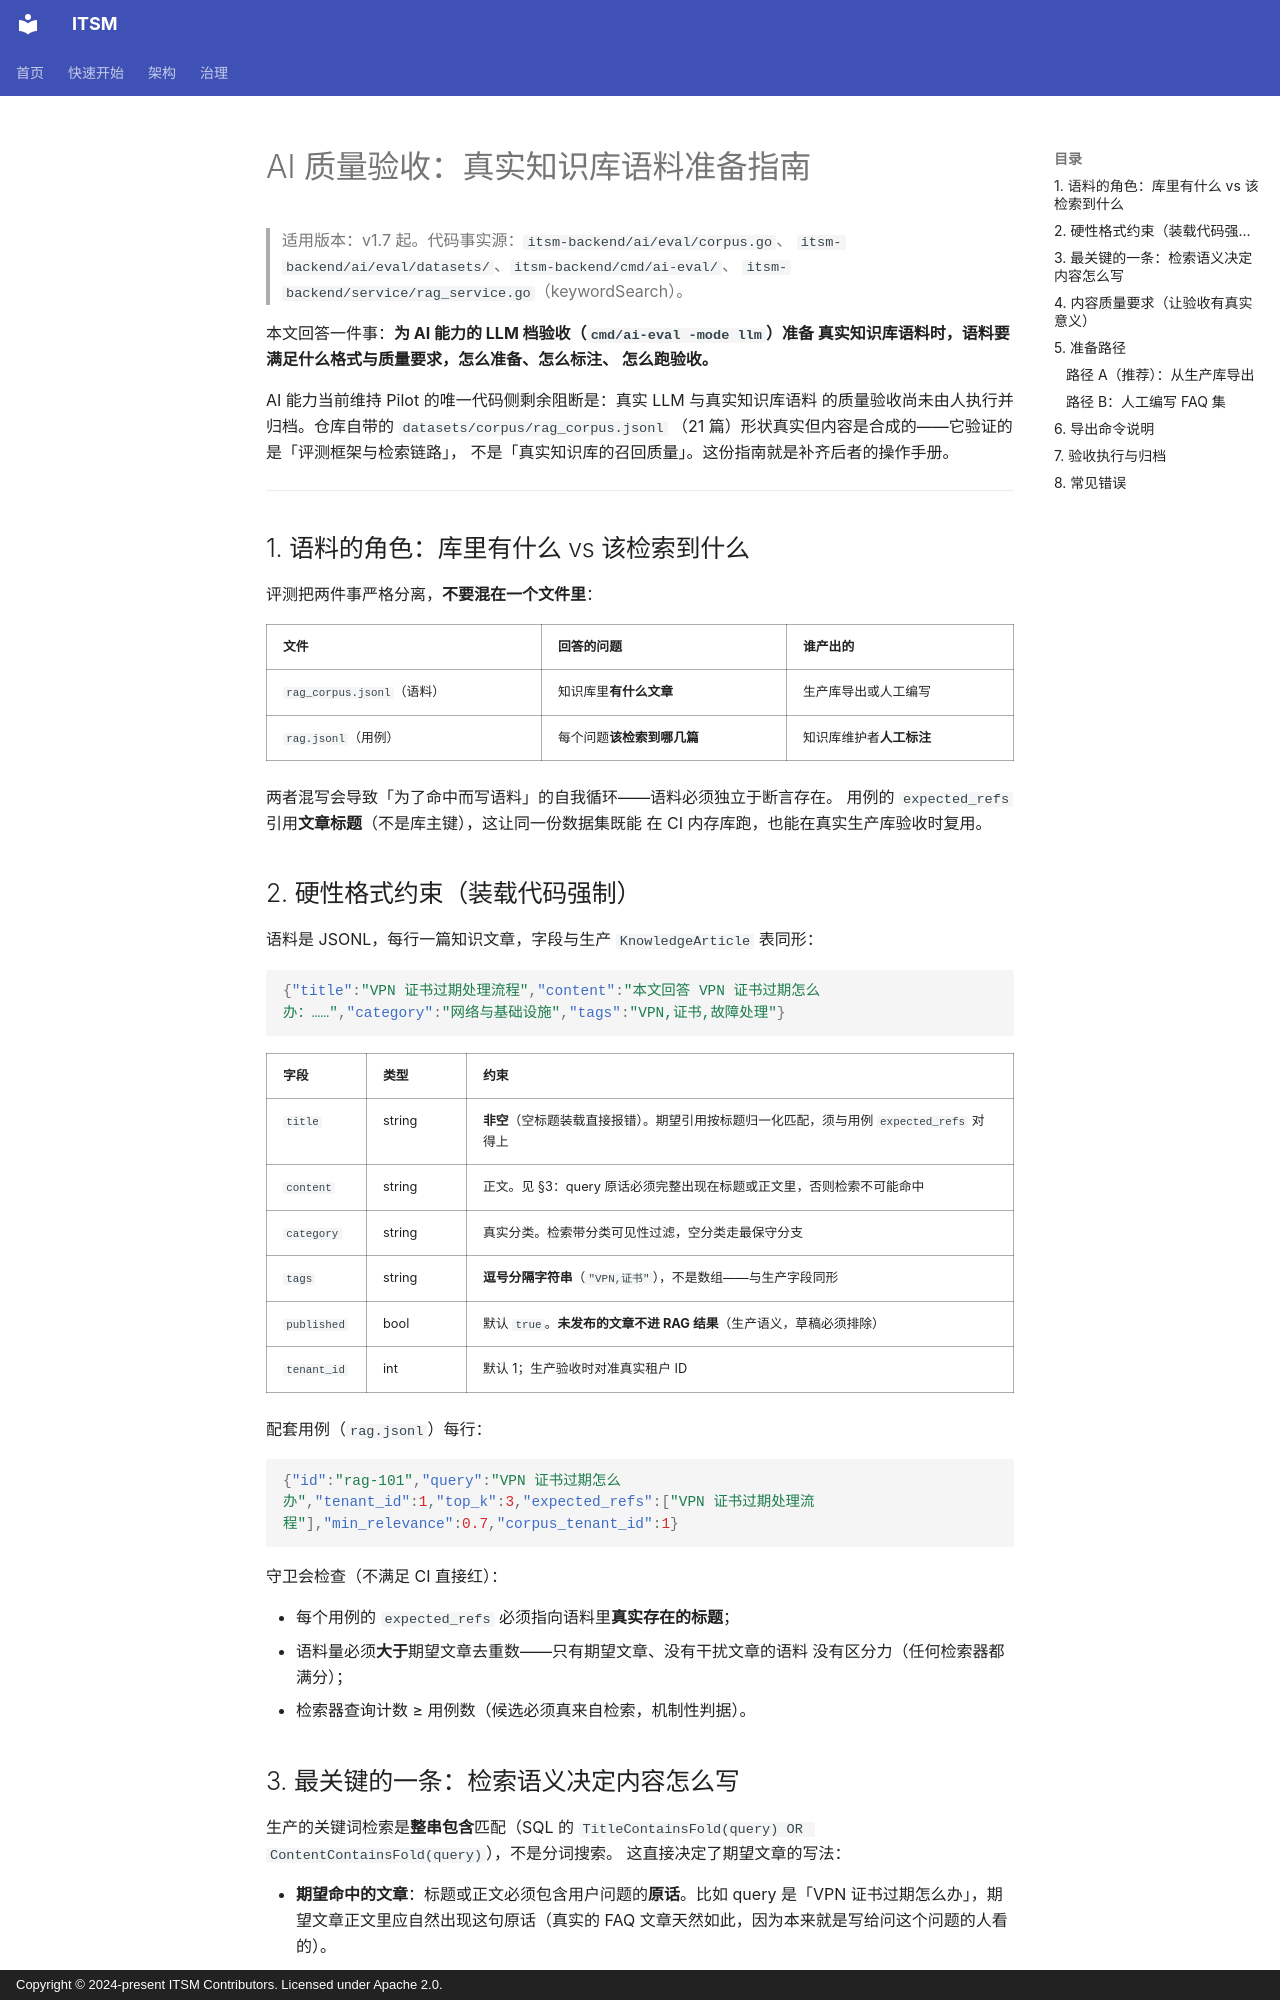

repository: heidsoft/itsm · page: operations/ai-eval-corpus-guide/index.html · generator: mkdocs · copyright: Copyright © 2024-present ITSM Contributors. Licensed under Apache 2.0.

# AI 质量验收：真实知识库语料准备指南

> 适用版本：v1.7 起。代码事实源：`itsm-backend/ai/eval/corpus.go`、
> `itsm-backend/ai/eval/datasets/`、`itsm-backend/cmd/ai-eval/`、
> `itsm-backend/service/rag_service.go`（keywordSearch）。

本文回答一件事：**为 AI 能力的 LLM 档验收（`cmd/ai-eval -mode llm`）准备
真实知识库语料时，语料要满足什么格式与质量要求，怎么准备、怎么标注、
怎么跑验收。**

AI 能力当前维持 Pilot 的唯一代码侧剩余阻断是：真实 LLM 与真实知识库语料
的质量验收尚未由人执行并归档。仓库自带的 `datasets/corpus/rag_corpus.jsonl`
（21 篇）形状真实但内容是合成的——它验证的是「评测框架与检索链路」，
不是「真实知识库的召回质量」。这份指南就是补齐后者的操作手册。

---

## 1. 语料的角色：库里有什么 vs 该检索到什么

评测把两件事严格分离，**不要混在一个文件里**：

| 文件 | 回答的问题 | 谁产出的 |
|:---|:---|:---|
| `rag_corpus.jsonl`（语料） | 知识库里**有什么文章** | 生产库导出或人工编写 |
| `rag.jsonl`（用例） | 每个问题**该检索到哪几篇** | 知识库维护者**人工标注** |

两者混写会导致「为了命中而写语料」的自我循环——语料必须独立于断言存在。
用例的 `expected_refs` 引用**文章标题**（不是库主键），这让同一份数据集既能
在 CI 内存库跑，也能在真实生产库验收时复用。

## 2. 硬性格式约束（装载代码强制）

语料是 JSONL，每行一篇知识文章，字段与生产 `KnowledgeArticle` 表同形：

```json
{"title":"VPN 证书过期处理流程","content":"本文回答 VPN 证书过期怎么办：……","category":"网络与基础设施","tags":"VPN,证书,故障处理"}
```

| 字段 | 类型 | 约束 |
|:---|:---|:---|
| `title` | string | **非空**（空标题装载直接报错）。期望引用按标题归一化匹配，须与用例 `expected_refs` 对得上 |
| `content` | string | 正文。见 §3：query 原话必须完整出现在标题或正文里，否则检索不可能命中 |
| `category` | string | 真实分类。检索带分类可见性过滤，空分类走最保守分支 |
| `tags` | string | **逗号分隔字符串**（`"VPN,证书"`），不是数组——与生产字段同形 |
| `published` | bool | 默认 `true`。**未发布的文章不进 RAG 结果**（生产语义，草稿必须排除） |
| `tenant_id` | int | 默认 1；生产验收时对准真实租户 ID |

配套用例（`rag.jsonl`）每行：

```json
{"id":"rag-101","query":"VPN 证书过期怎么办","tenant_id":1,"top_k":3,"expected_refs":["VPN 证书过期处理流程"],"min_relevance":0.7,"corpus_tenant_id":1}
```

守卫会检查（不满足 CI 直接红）：

- 每个用例的 `expected_refs` 必须指向语料里**真实存在的标题**；
- 语料量必须**大于**期望文章去重数——只有期望文章、没有干扰文章的语料
  没有区分力（任何检索器都满分）；
- 检索器查询计数 ≥ 用例数（候选必须真来自检索，机制性判据）。
